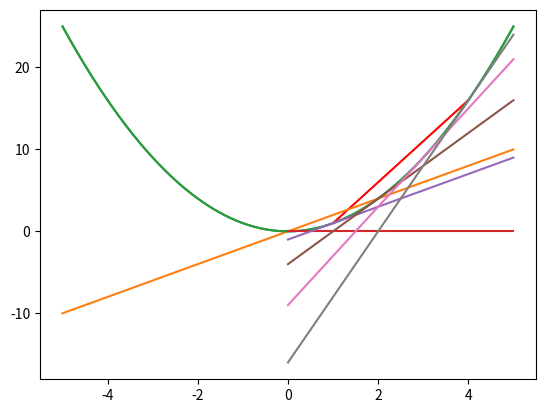

Reproduce this figure in Python.
import matplotlib.pyplot as plt
import numpy as np


def square(x):
    return x ** 2   # y = x ** 2


def derivative(f, x, h=0.0001):
    return (f(x + h) - f(x)) / h


def tangent(x, slope, x1, y1):
    return y1 + slope * (x - x1)  # y = y1 + a(x - x1)


if __name__ == '__main__':
    # -5 <= x <= 5 구간을 균등하게 1000개로 나눔.
    x_pts = np.linspace(-5, 5, 1000)
    y_pts = square(x_pts)

    x = np.array([1, 4])
    y = square(x)  # [1, 16]
    # 직선의 기울기 = (y의 증가분)/(x의 증가분) = (16 - 1)/(4 - 1)

    plt.plot(x_pts, y_pts)
    plt.plot(x, y, color='red')
    plt.show()

    y_derivatives = derivative(square, x_pts)
    plt.plot(x_pts, y_derivatives)
    plt.show()

    plt.plot(x_pts, y_pts)  # y = x**2
    x = np.linspace(0, 5, 100)
    for x1 in range(0, 5):
        y = tangent(x, derivative(square, x1), x1, square(x1))
        plt.plot(x, y)
    plt.show()
